Run: headless pygame with SDL's dummy video driver; simulated clock (each Clock.tick advances the game by its frame time, no real sleeping); random seed 0; keys injected as events and as key.get_pressed() state; mouse plan: one left click at the window centre at the start of phase 2, then a move to the lower-right quarter at the start of phase 3.
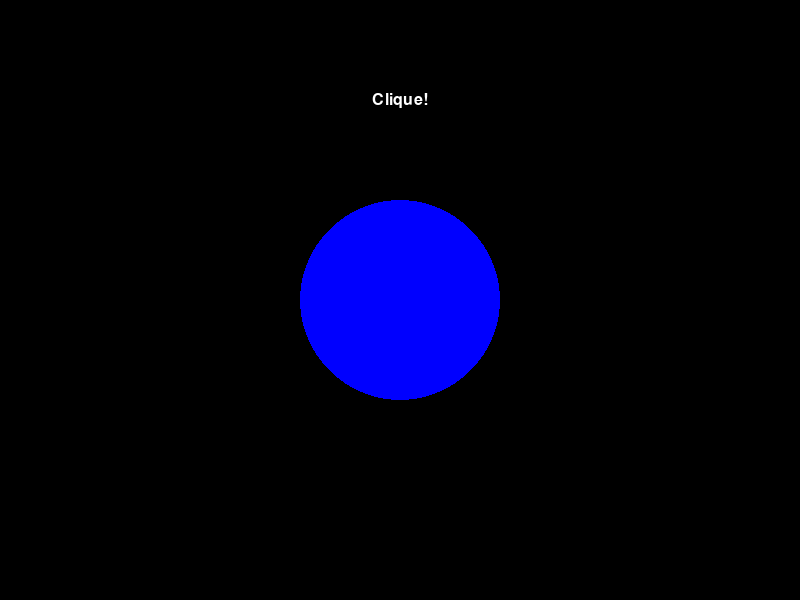
Frame 1 of 4 · flips 1–60 · no input
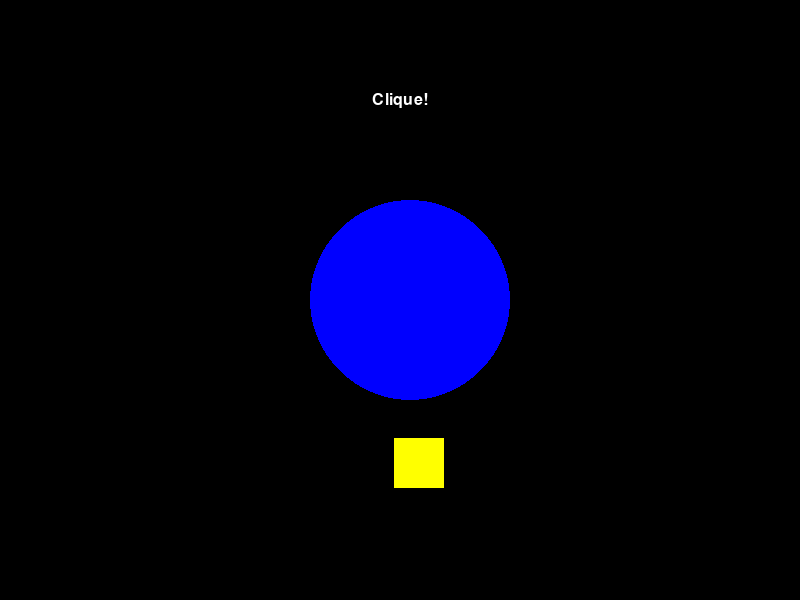
Frame 2 of 4 · flips 61–180 · clicked the window centre · tapped SPACE, RETURN · held RIGHT (→), D
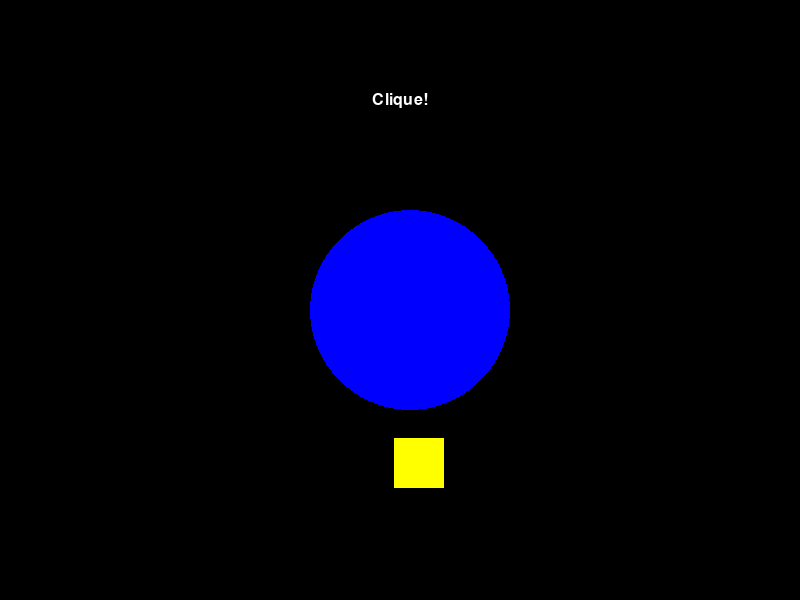
Frame 3 of 4 · flips 181–300 · moved the mouse to the lower-right quarter · held DOWN (↓), S
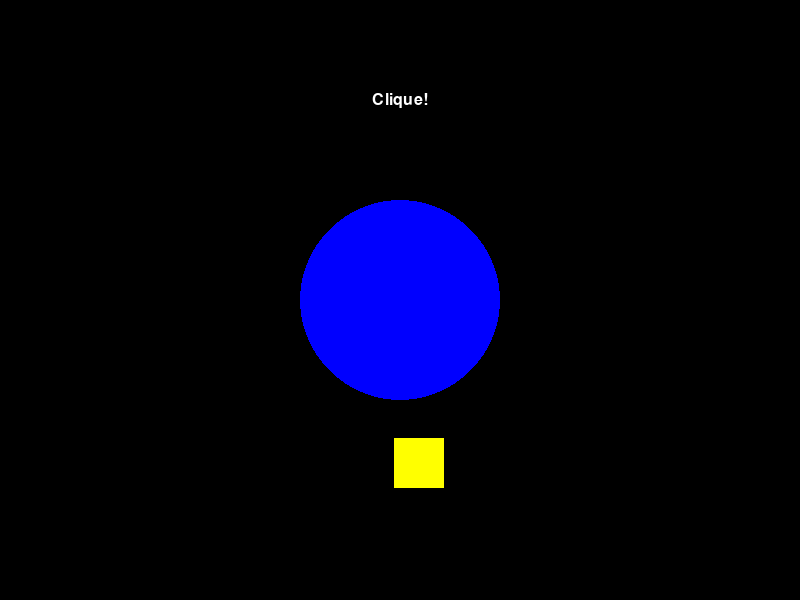
Frame 4 of 4 · flips 301–420 · held LEFT (←), A, UP (↑), W

The pygame program that drew these frames:

#Usando o código anterior, escreva um novo programa que, quando as teclas ‘w’, ‘a’, ‘s’ e ‘d’ forem pressionadas,
#ele movimente o círculo com o texto “clique” nas direções corretas. Caso colida com algum retângulo, o retângulo que participou da colisão deve desaparecer
import pygame,random

pygame.init()
preto = (0,0,0)
amarelo = (255,255,0)
azul = (0,0,255)
branco = (255,255,255)
largura_tela = 800
altura_tela = 600
tela = pygame.display.set_mode((largura_tela,altura_tela))

class Quadrado():
    def __init__(self):
        self.largura = 50
        self.altura = 50
        self.x = random.randint(0, (largura_tela-self.largura))
        self.y = random.randint(50, (altura_tela-self.altura))
        self.area = pygame.Rect(self.x,self.y,self.largura,self.altura)
        self.cor = amarelo
    def desenha(self,tela):
        pygame.draw.rect(tela,self.cor,self.area)
   
        
class Circulo():
    def __init__(self,x,y):
        self.raio = 100
        self.centerx = x
        self.centery = y
        self.center = (self.centerx,self.centery)
        self.cor = azul
    def desenha(self,tela):
        pygame.draw.circle(tela,self.cor,(self.centerx,self.centery),self.raio)
        
def Texto(texto,x,y):
    font = pygame.font.Font(None,24)
    text = font.render(texto,1,branco)
    textpos = text.get_rect(center=(x,y))
    tela.blit(text,textpos)
    
        
                
clock = pygame.time.Clock()

conta_clocks = 0
        
circulo = Circulo(400,300)
circulo.desenha(tela)
Texto("Clique!",400,100)
terminou = False

lista_de_quadrados = []

    
    
while not terminou:
    for event in pygame.event.get():
        if event.type == pygame.QUIT:
            terminou = True
        if event.type == pygame.MOUSEBUTTONDOWN:
            lista_de_pos = list(pygame.mouse.get_pos())
            posx = lista_de_pos[0]
            posy = lista_de_pos[1]
            print(posx,posy)
            if circulo.centerx+100>=posx>=circulo.centerx-100 and circulo.centery+100>=posy>=circulo.centery-100:
                quadrado = Quadrado()
                quadrado.desenha(tela)
                lista_de_quadrados.append(quadrado)
        if event.type == pygame.KEYDOWN:
            if event.key == pygame.K_LEFT or event.key == ord('a'):
                tela.fill(preto)
                Texto("Clique!",400,100)
                circulo = Circulo(circulo.centerx-5,circulo.centery)
                circulo.desenha(tela)
                for i in lista_de_quadrados:
                    i.desenha(tela)
                if quadrado.area.collidepoint(circulo.centerx,circulo.centery):
                    lista_de_quadrados.remove(quadrado)
                    tela.fill(preto)
                    Texto("Clique!",400,100)
                    circulo.desenha(tela)
                    for i in lista_de_quadrados:
                        i.desenha(tela)
            if event.key == pygame.K_RIGHT or event.key == ord('d'):
                tela.fill(preto)
                Texto("Clique!",400,100)
                circulo = Circulo(circulo.centerx+5,circulo.centery)
                circulo.desenha(tela)
                for i in lista_de_quadrados:
                    i.desenha(tela)
                    if quadrado.area.collidepoint(circulo.centerx,circulo.centery):
                        lista_de_quadrados.remove(quadrado)
                        tela.fill(preto)
                        Texto("Clique!",400,100)
                        circulo.desenha(tela)
                        for i in lista_de_quadrados:
                            i.desenha(tela)
            if event.key == pygame.K_UP or event.key == ord('w'):
                tela.fill(preto)
                Texto("Clique!",400,100)
                circulo = Circulo(circulo.centerx,circulo.centery-5)
                circulo.desenha(tela)
                for i in lista_de_quadrados:
                    i.desenha(tela)
                    if quadrado.area.collidepoint(circulo.centerx,circulo.centery):
                        lista_de_quadrados.remove(quadrado)
                        tela.fill(preto)
                        Texto("Clique!",400,100)
                        circulo.desenha(tela)
                        for i in lista_de_quadrados:
                            i.desenha(tela)
            if event.key == pygame.K_DOWN or event.key == ord('s'):
                tela.fill(preto)
                Texto("Clique!",400,100)
                circulo = Circulo(circulo.centerx,circulo.centery+5)
                circulo.desenha(tela)
                for i in lista_de_quadrados:
                    i.desenha(tela)
                    if quadrado.area.collidepoint(circulo.centerx,circulo.centery):
                        lista_de_quadrados.remove(i)
                        tela.fill(preto)
                        Texto("Clique!",400,100)
                        circulo.desenha(tela)
                    for i in lista_de_quadrados:
                        i.desenha(tela)

                                        
                
            

    pygame.display.update()
    
    clock.tick(50)
    
